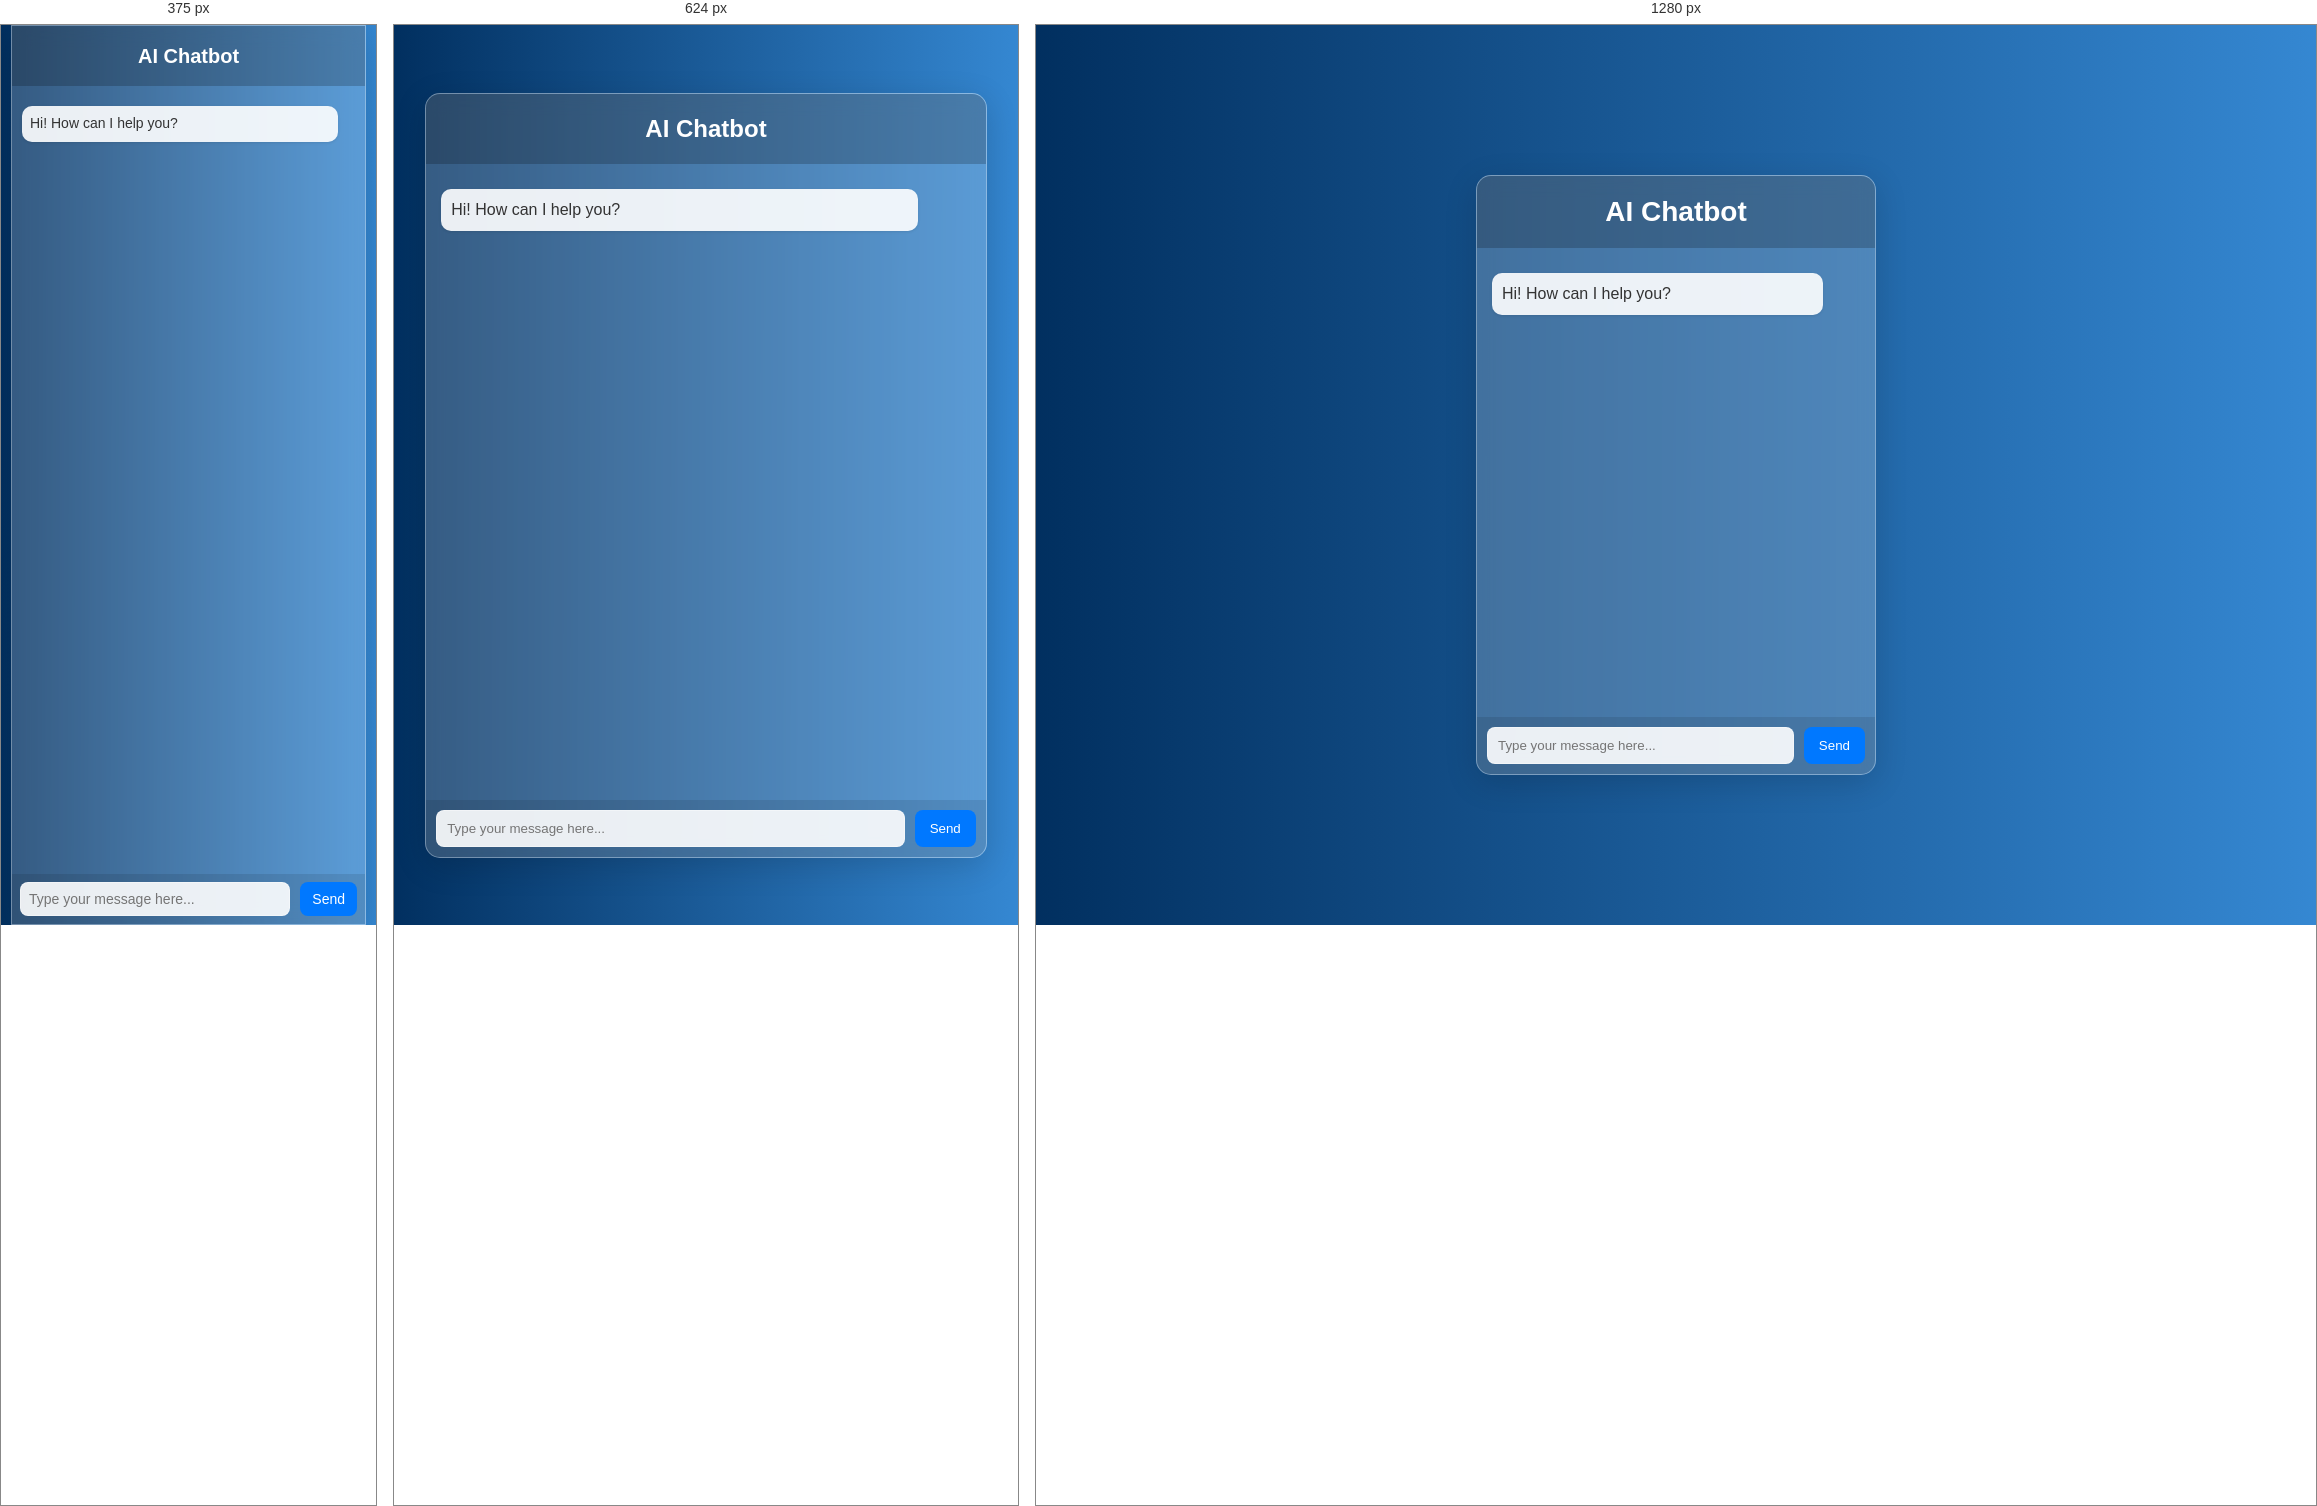
Rendered at 375 px, 624 px and 1280 px, left to right.

<!-- file: index.html -->
<!DOCTYPE html>
<html lang="en">

<head>
    <meta charset="UTF-8">
    <meta name="viewport" content="width=device-width, initial-scale=1.0">

    <title>AI Chatbot</title>

    <link rel="stylesheet" href="style.css">
</head>

<body>

    <div class="chat-container">

        <header>
            <h1>AI Chatbot</h1>
        </header>

        <div id="chat-box" class="chat-box">

            <div class="message bot-message">
                Hi! How can I help you?
            </div>

        </div>

        <div class="input-area">

            <input
                type="text"
                id="user-input"
                placeholder="Type your message here..."
                autocomplete="off"
            >

            <button id="send-btn">
                Send
            </button>

        </div>

    </div>

    <script src="https://cdn.jsdelivr.net/npm/marked/marked.min.js"></script>
    <script src="https://cdn.jsdelivr.net/npm/dompurify@3/dist/purify.min.js"></script>
    <script src="script.js"></script>

</body>

</html>

/* @media block from style.css */
@media (max-width: 768px) {
    .chat-container {
        width: 90%;
        height: 85vh;
    }

    header h1 {
        font-size: 24px;
    }
}

/* @media block from style.css */
@media (max-width: 480px) {
    body {
        padding: 10px;
    }

    .chat-container {
        width: 100%;
        height: 100vh;
        border-radius: 0;
    }

    header {
        padding: 15px;
        min-height: 60px;
    }

    header h1 {
        font-size: 20px;
    }

    .chat-box {
        padding: 10px;
    }

    .message {
        max-width: 90%;
        font-size: 14px;
        padding: 8px;
    }

    .bot-message {
        max-width: 95%;
    }

    .input-area {
        padding: 8px;
    }

    #user-input {
        padding: 8px;
        font-size: 14px;
    }

    #send-btn {
        padding: 8px 12px;
        font-size: 14px;
    }
}

/* @media block from style.css */
@media (max-width: 320px) {
    header h1 {
        font-size: 18px;
    }

    #send-btn {
        padding: 8px 10px;
    }
}